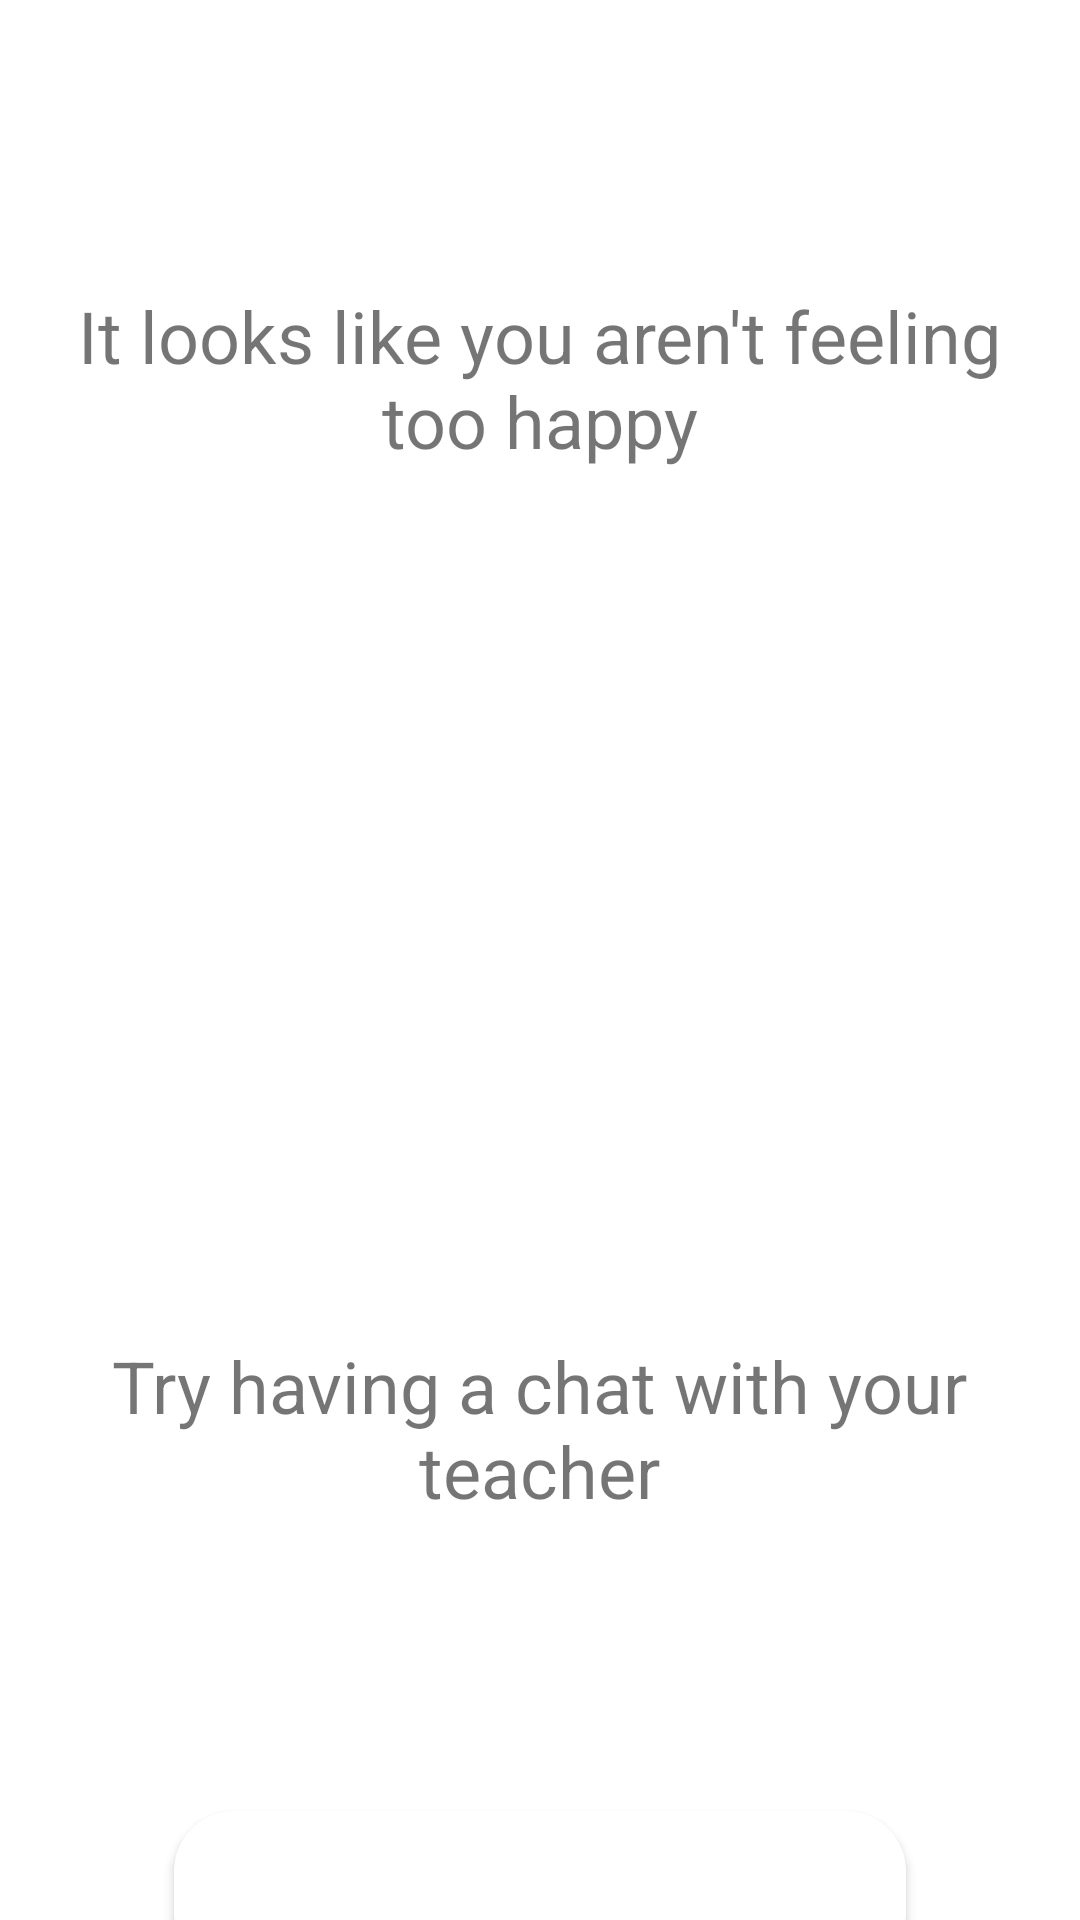

Write the Android layout XML for this screen, with the resource values it uses.
<!-- AndroidManifest.xml: application theme Theme.INFS3605_Group_Assignment -->
<!-- res/layout/activity_quiz_results.xml -->
<?xml version="1.0" encoding="utf-8"?>
<androidx.constraintlayout.widget.ConstraintLayout xmlns:android="http://schemas.android.com/apk/res/android"
    xmlns:app="http://schemas.android.com/apk/res-auto"
    xmlns:tools="http://schemas.android.com/tools"
    android:layout_width="match_parent"
    android:layout_height="match_parent"
    tools:context=".QuizResultsActivity">

    <TextView
        android:id="@+id/resutlsTV"
        android:layout_width="320dp"
        android:layout_height="106dp"
        android:text="It looks like you aren't feeling too happy"
        android:textAlignment="center"
        android:textSize="24sp"
        app:layout_constraintBottom_toBottomOf="parent"
        app:layout_constraintEnd_toEndOf="parent"
        app:layout_constraintHorizontal_bias="0.494"
        app:layout_constraintStart_toStartOf="parent"
        app:layout_constraintTop_toTopOf="parent"
        app:layout_constraintVertical_bias="0.179" />

    <TextView
        android:id="@+id/adviceTV"
        android:layout_width="320dp"
        android:layout_height="106dp"
        android:layout_marginTop="28dp"
        android:text="Try having a chat with your teacher"
        android:textAlignment="center"
        android:textSize="24sp"
        app:layout_constraintEnd_toEndOf="@+id/resutlsTV"
        app:layout_constraintHorizontal_bias="0.0"
        app:layout_constraintStart_toStartOf="@+id/resutlsTV"
        app:layout_constraintTop_toBottomOf="@+id/resultsImage" />

    <Button
        android:id="@+id/backHomeBtn"
        android:layout_width="244dp"
        android:layout_height="54dp"
        android:layout_marginTop="52dp"
        android:background="@drawable/rounded_corners"
        android:text="BACK HOME"
        android:textColor="#FFFFFF"
        android:textSize="20sp"
        app:layout_constraintEnd_toEndOf="parent"
        app:layout_constraintStart_toStartOf="parent"
        app:layout_constraintTop_toBottomOf="@+id/adviceTV" />

    <ImageView
        android:id="@+id/resultsImage"
        android:layout_width="208dp"
        android:layout_height="200dp"
        android:layout_marginTop="16dp"
        app:layout_constraintEnd_toEndOf="@+id/resutlsTV"
        app:layout_constraintStart_toStartOf="@+id/resutlsTV"
        app:layout_constraintTop_toBottomOf="@+id/resutlsTV"
        tools:srcCompat="@tools:sample/backgrounds/scenic" />
</androidx.constraintlayout.widget.ConstraintLayout>
<!-- resources referenced by this layout -->
<resources>
  <!-- drawable rounded_corners (drawable) -->
  <?xml version="1.0" encoding="utf-8"?>
  <shape xmlns:android="http://schemas.android.com/apk/res/android"
      android:shape="rectangle">
      <corners android:radius="20dp"></corners>
      <solid android:color="@color/white"></solid>
  
  
  </shape>
  <style name="Theme.INFS3605_Group_Assignment" parent="Theme.MaterialComponents.DayNight.NoActionBar">
          
          <item name="colorPrimary">@color/dino_orange</item>
          <item name="colorPrimaryVariant">@color/purple_700</item>
          <item name="colorOnPrimary">@color/white</item>
          
          <item name="colorSecondary">@color/teal_200</item>
          <item name="colorSecondaryVariant">@color/teal_700</item>
          <item name="colorOnSecondary">@color/black</item>
          
          <item name="android:statusBarColor">@color/dino_orange</item>
          
          <item name="fontFamily">@font/montserrat_alternates</item>
      </style>
  <color name="white">#FFFFFFFF</color>
  <color name="dino_orange">#FF6252</color>
  <color name="purple_700">#FF3700B3</color>
  <color name="teal_200">#FF03DAC5</color>
  <color name="teal_700">#FF018786</color>
  <color name="black">#FF000000</color>
</resources>
